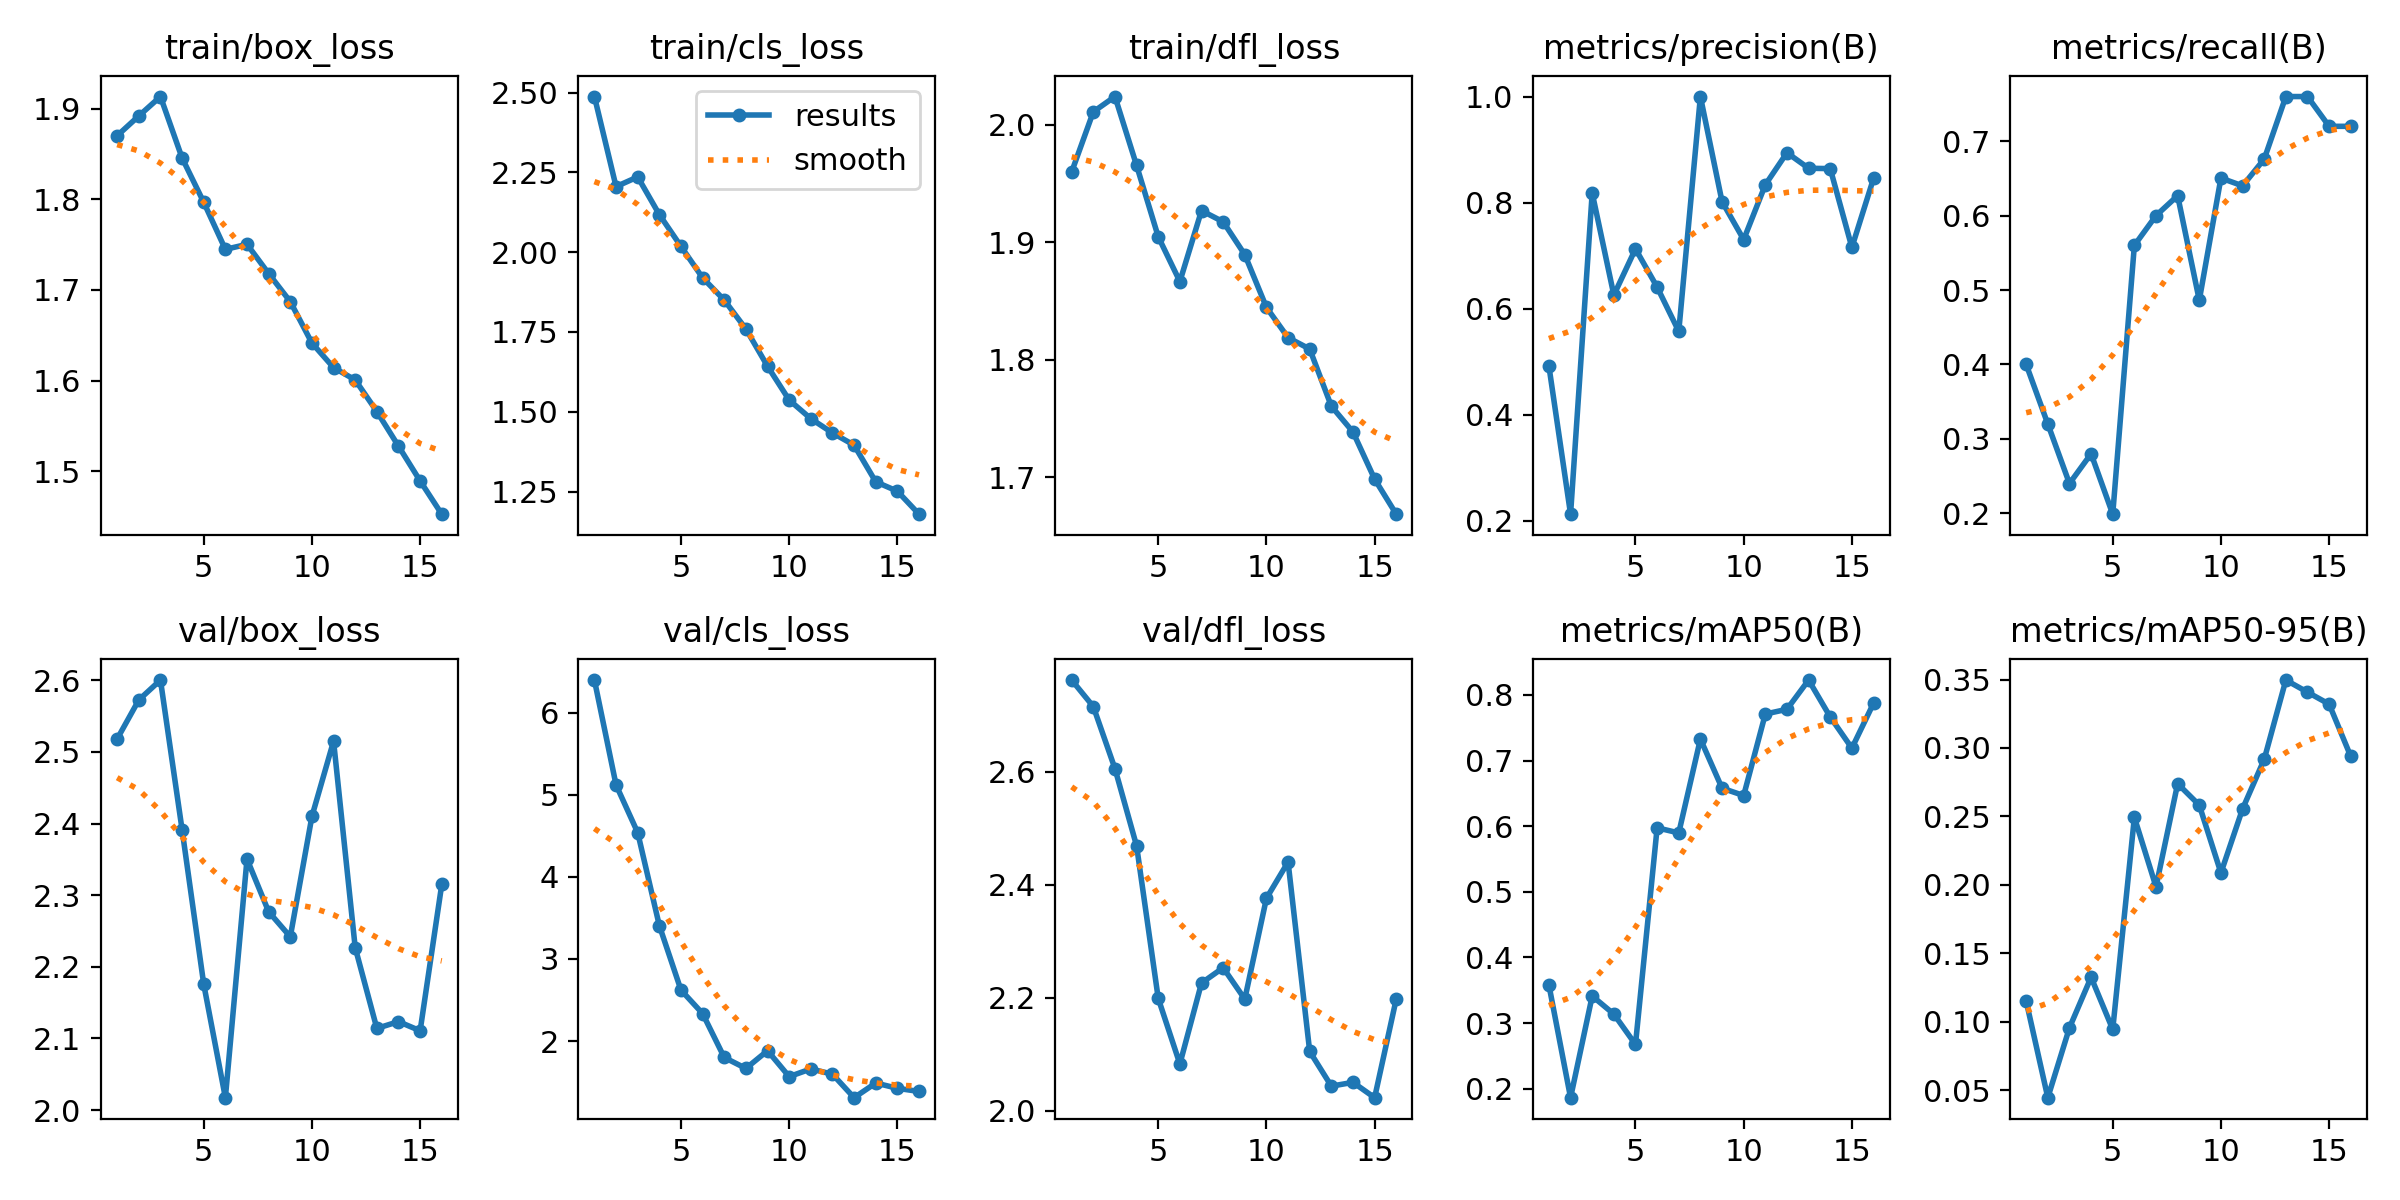

Data behind this chart, as committed beside it:
epoch, train/box_loss, train/cls_loss, train/dfl_loss, metrics/precision(B), metrics/recall(B), metrics/mAP50(B), metrics/mAP50-95(B), val/box_loss, val/cls_loss, val/dfl_loss, lr/pg0, lr/pg1, lr/pg2
1, 1.87, 2.487, 1.96, 0.4919, 0.4, 0.358, 0.1152, 2.518, 6.396, 2.762, 0.0006615, 0.0006615, 0.0006615
2, 1.892, 2.205, 2.011, 0.2129, 0.32, 0.1864, 0.04458, 2.572, 5.119, 2.715, 0.001246, 0.001246, 0.001246
3, 1.913, 2.236, 2.024, 0.8183, 0.24, 0.3413, 0.09562, 2.6, 4.538, 2.605, 0.001748, 0.001748, 0.001748
4, 1.846, 2.118, 1.966, 0.6258, 0.28, 0.3137, 0.1325, 2.391, 3.405, 2.469, 0.001629, 0.001629, 0.001629
5, 1.797, 2.018, 1.905, 0.7129, 0.1988, 0.2675, 0.09444, 2.176, 2.621, 2.199, 0.001505, 0.001505, 0.001505
6, 1.745, 1.919, 1.867, 0.6409, 0.56, 0.5976, 0.2493, 2.017, 2.334, 2.083, 0.001381, 0.001381, 0.001381
7, 1.75, 1.85, 1.927, 0.5574, 0.6, 0.5898, 0.1986, 2.35, 1.8, 2.226, 0.001257, 0.001257, 0.001257
8, 1.718, 1.759, 1.917, 1, 0.6268, 0.7328, 0.2739, 2.277, 1.667, 2.253, 0.001134, 0.001134, 0.001134
9, 1.687, 1.642, 1.889, 0.802, 0.4863, 0.658, 0.2582, 2.242, 1.882, 2.198, 0.00101, 0.00101, 0.00101
10, 1.641, 1.537, 1.845, 0.7304, 0.6505, 0.6467, 0.2088, 2.41, 1.567, 2.376, 0.0008862, 0.0008862, 0.0008862
11, 1.614, 1.478, 1.819, 0.8337, 0.64, 0.7709, 0.2555, 2.515, 1.661, 2.44, 0.0007625, 0.0007625, 0.0007625
12, 1.601, 1.434, 1.809, 0.8942, 0.676, 0.7781, 0.2917, 2.227, 1.596, 2.105, 0.0006387, 0.0006387, 0.0006387
13, 1.566, 1.395, 1.76, 0.8648, 0.76, 0.8227, 0.3496, 2.114, 1.31, 2.044, 0.000515, 0.000515, 0.000515
14, 1.528, 1.28, 1.738, 0.8642, 0.76, 0.7664, 0.3408, 2.123, 1.488, 2.051, 0.0003912, 0.0003912, 0.0003912
15, 1.489, 1.251, 1.698, 0.7157, 0.72, 0.7189, 0.332, 2.111, 1.424, 2.023, 0.0002675, 0.0002675, 0.0002675
16, 1.452, 1.179, 1.668, 0.8456, 0.72, 0.7873, 0.2938, 2.315, 1.386, 2.198, 0.0001437, 0.0001437, 0.0001437
